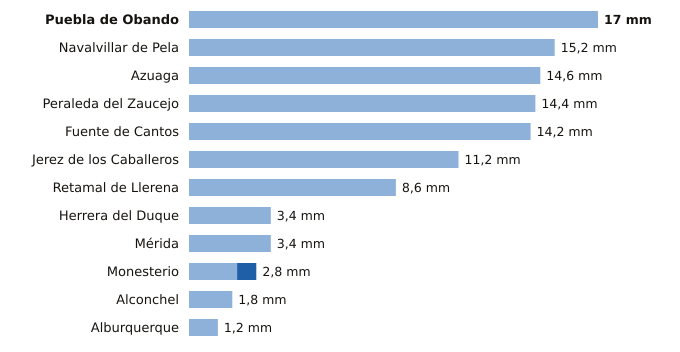

Data behind this chart, as committed beside it:
estacion, provincia, indicativo, mm_6_dias_anteriores, mm_hoy, mm_7_dias, horas_de_hoy
Puebla de Obando, Badajoz, 4468X, 17.0, 0.0, 17.0, 16
Navalvillar de Pela, Badajoz, 4340, 15.2, 0.0, 15.2, 16
Azuaga, Badajoz, 5473X, 14.6, 0.0, 14.6, 16
Peraleda del Zaucejo, Badajoz, 4260, 14.4, 0.0, 14.4, 16
Fuente de Cantos, Badajoz, 4501X, 14.2, 0.0, 14.2, 16
Jerez de los Caballeros, Badajoz, 4511C, 11.2, 0.0, 11.2, 16
Retamal de Llerena, Badajoz, 4362X, 8.6, 0.0, 8.6, 16
Herrera del Duque, Badajoz, 4244X, 3.4, 0.0, 3.4, 16
Mérida, Badajoz, 4410X, 3.4, 0.0, 3.4, 16
Monesterio, Badajoz, 4499X, 2.0, 0.8, 2.8, 16
Alconchel, Badajoz, 4489X, 1.8, 0.0, 1.8, 16
Alburquerque, Badajoz, 4464X, 1.2, 0.0, 1.2, 16
